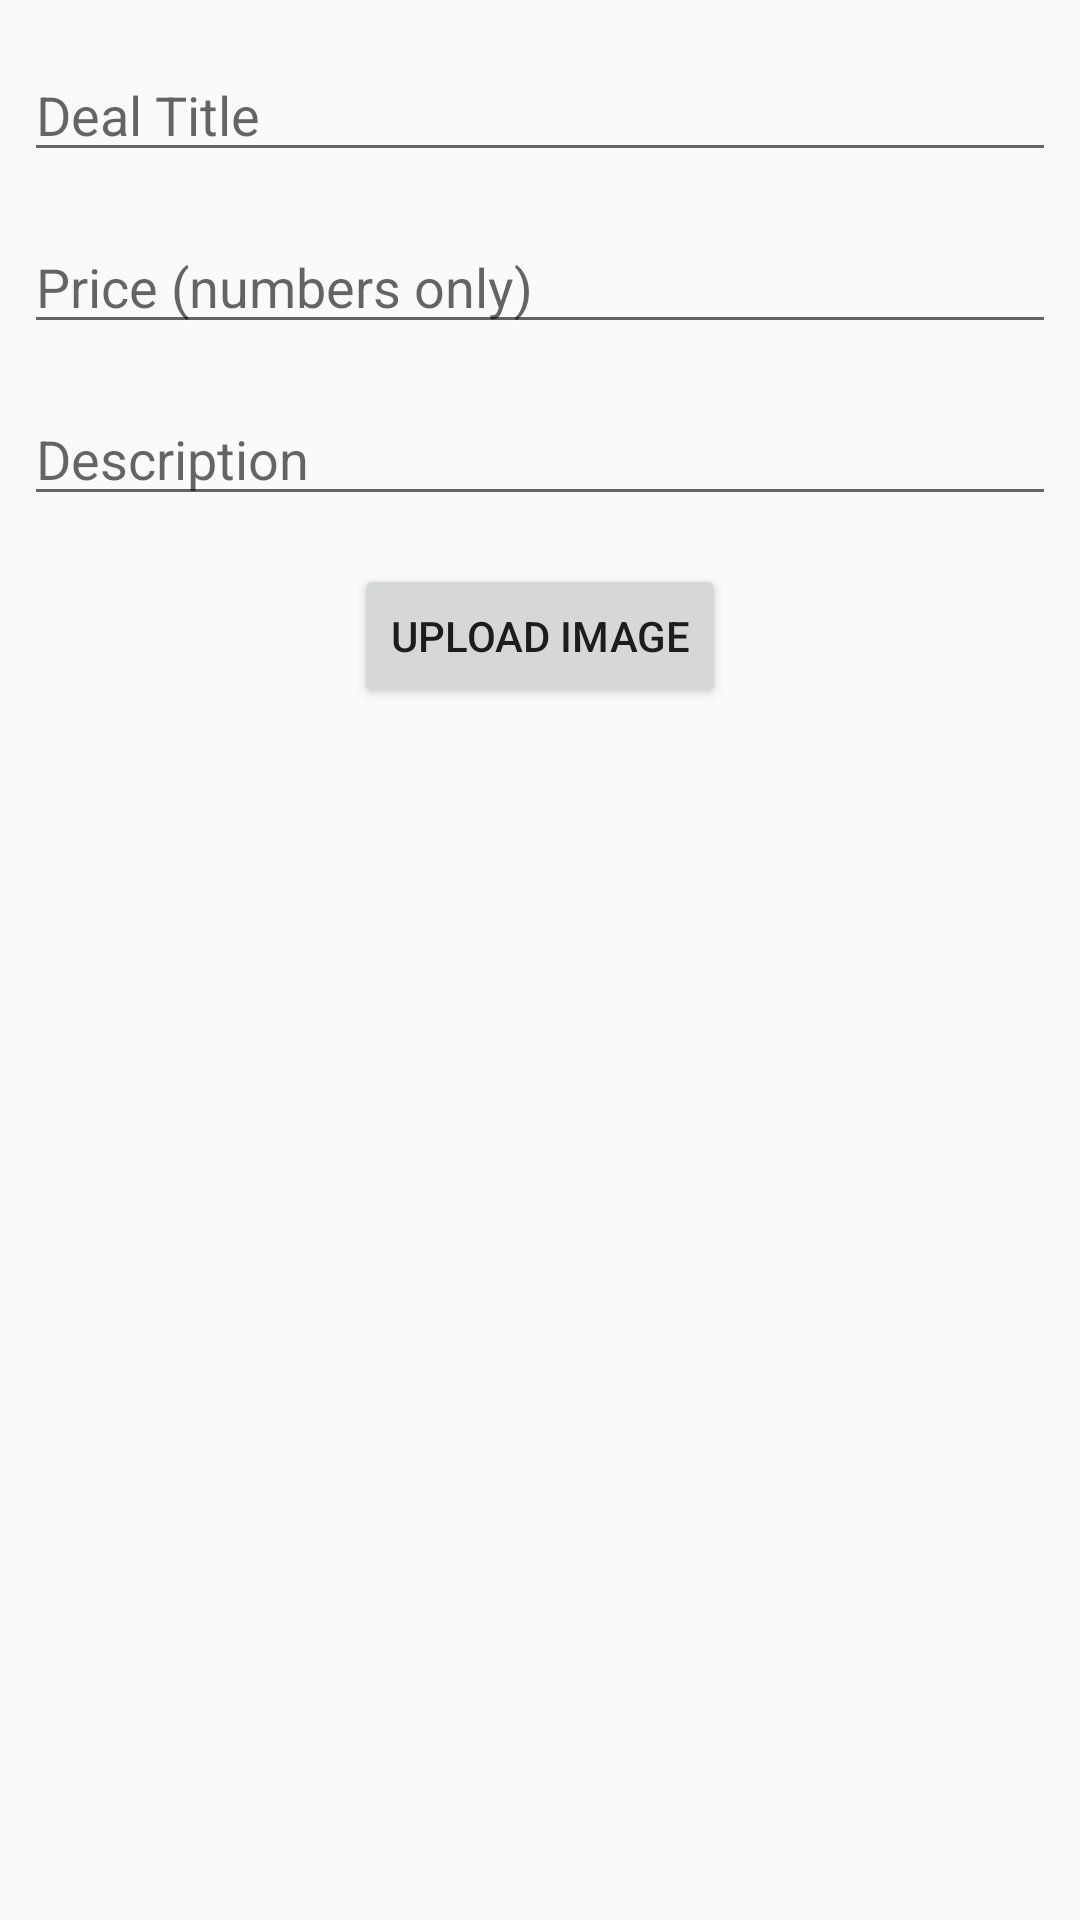

Reconstruct the res/layout file that produces this screen, plus the resources it refers to.
<!-- AndroidManifest.xml: application theme AppTheme -->
<!-- res/layout/activity_deal.xml -->
<?xml version="1.0" encoding="utf-8"?>
<androidx.constraintlayout.widget.ConstraintLayout xmlns:android="http://schemas.android.com/apk/res/android"
    xmlns:tools="http://schemas.android.com/tools"
    android:layout_width="match_parent"
    android:layout_height="match_parent"
    xmlns:app="http://schemas.android.com/apk/res-auto">


    <ScrollView
        android:layout_width="match_parent"
        android:layout_height="match_parent">

        <androidx.constraintlayout.widget.ConstraintLayout
            android:layout_width="match_parent"
            android:layout_height="match_parent">

            <EditText
                android:id="@+id/txtDescription"
                android:layout_width="0dp"
                android:layout_height="wrap_content"
                android:layout_marginStart="8dp"
                android:layout_marginTop="16dp"
                android:layout_marginEnd="8dp"
                android:hint="@string/description_hint"
                app:layout_constraintEnd_toEndOf="parent"
                app:layout_constraintStart_toStartOf="parent"
                app:layout_constraintTop_toBottomOf="@+id/txtPrice" />

            <EditText
                android:id="@+id/txtPrice"
                android:layout_width="0dp"
                android:layout_height="wrap_content"
                android:layout_marginStart="8dp"
                android:layout_marginTop="16dp"
                android:layout_marginEnd="8dp"
                android:hint="@string/price_hint"
                android:inputType="numberDecimal"
                app:layout_constraintEnd_toEndOf="parent"
                app:layout_constraintStart_toStartOf="parent"
                app:layout_constraintTop_toBottomOf="@+id/txtTitle" />

            <Button
                android:id="@+id/btnImage"
                android:layout_width="wrap_content"
                android:layout_height="wrap_content"
                android:layout_marginStart="8dp"
                android:layout_marginTop="16dp"
                android:layout_marginEnd="8dp"
                android:text="Upload Image"
                app:layout_constraintEnd_toEndOf="parent"
                app:layout_constraintStart_toStartOf="parent"
                app:layout_constraintTop_toBottomOf="@+id/txtDescription" />

            <EditText
                android:id="@+id/txtTitle"
                android:layout_width="0dp"
                android:layout_height="wrap_content"
                android:layout_marginStart="8dp"
                android:layout_marginTop="16dp"
                android:layout_marginEnd="8dp"
                android:hint="@string/title_hint"
                app:layout_constraintEnd_toEndOf="parent"
                app:layout_constraintStart_toStartOf="parent"
                app:layout_constraintTop_toTopOf="parent" />

            <ImageView
                android:id="@+id/image"
                android:layout_width="wrap_content"
                android:layout_height="wrap_content"
                android:layout_marginStart="16dp"
                android:layout_marginTop="16dp"
                android:layout_marginEnd="16dp"
                app:layout_constraintEnd_toEndOf="parent"
                app:layout_constraintStart_toStartOf="parent"
                app:layout_constraintTop_toBottomOf="@+id/btnImage"
                app:srcCompat="@android:color/transparent" />
        </androidx.constraintlayout.widget.ConstraintLayout>
    </ScrollView>

</androidx.constraintlayout.widget.ConstraintLayout>
<!-- resources referenced by this layout -->
<resources>
  <string name="description_hint">Description</string>
  <string name="price_hint">Price (numbers only)</string>
  <string name="title_hint">Deal Title</string>
  <style name="AppTheme" parent="Theme.AppCompat.Light.DarkActionBar">
          
          <item name="colorPrimary">@color/colorPrimary</item>
          <item name="colorPrimaryDark">@color/colorPrimaryDark</item>
          <item name="colorAccent">@color/colorAccent</item>
      </style>
  <color name="colorPrimary">#4C374A</color>
  <color name="colorPrimaryDark">#0A060A</color>
  <color name="colorAccent">#D81B60</color>
</resources>
